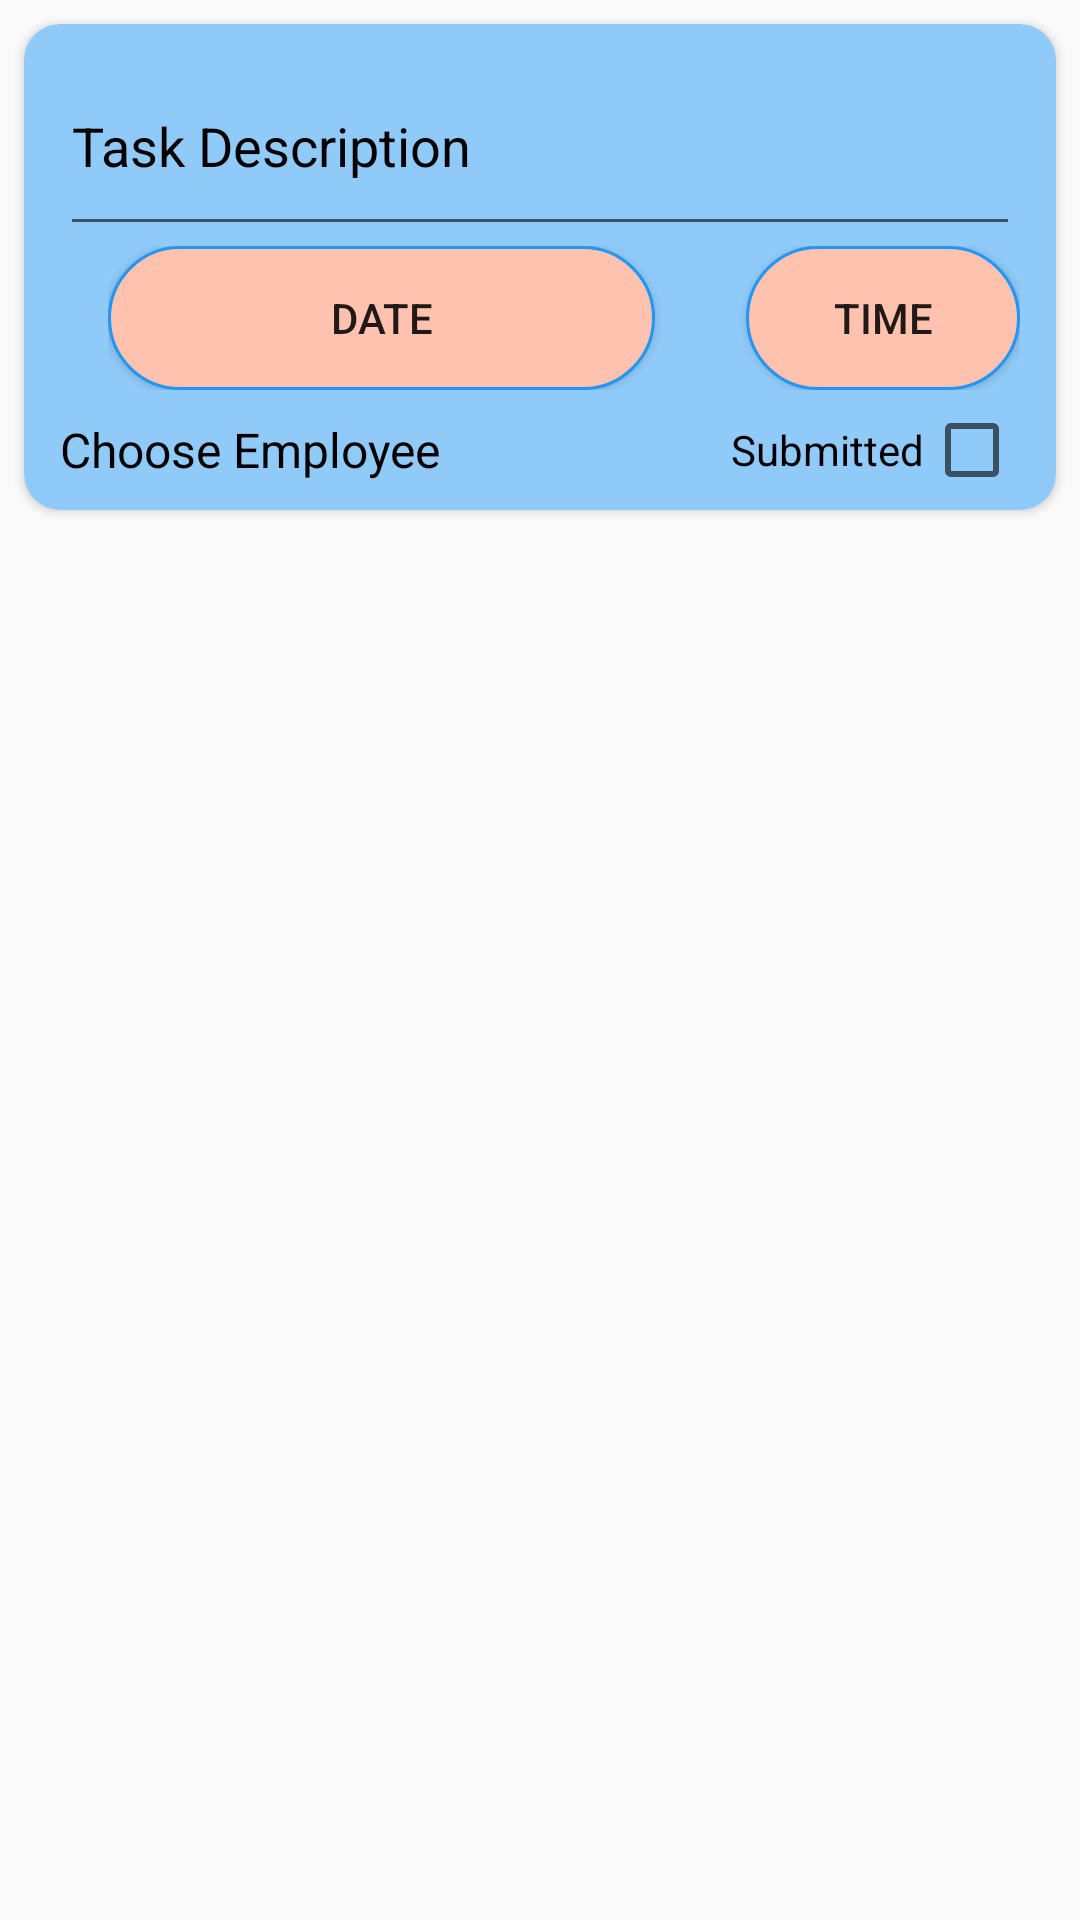

The Android layout XML behind this screen, and the referenced resources:
<!-- AndroidManifest.xml: application theme AppTheme -->
<!-- res/layout/card_tasks_list.xml -->
<?xml version="1.0" encoding="utf-8"?>
<RelativeLayout xmlns:android="http://schemas.android.com/apk/res/android"
    xmlns:app="http://schemas.android.com/apk/res-auto"
    android:layout_width="match_parent"
    android:layout_height="wrap_content"
    android:background="@color/windowBackground">


    <android.support.v7.widget.CardView
        android:layout_width="match_parent"
        android:layout_height="wrap_content"
        android:layout_margin="8dp"
        android:elevation="3dp"
        android:foreground="?selectableItemBackground"
        app:cardBackgroundColor="@color/lightBlue"
        app:cardCornerRadius="12dp"
        app:contentPadding="4dp">


        <RelativeLayout
            android:layout_width="match_parent"
            android:layout_height="wrap_content"
            android:layout_marginLeft="8dp"
            android:layout_marginRight="8dp">


            <EditText
                android:id="@+id/task_description"
                android:layout_width="match_parent"
                android:layout_height="70dp"
                android:maxLines="3"
                android:hint="Task Description"
                android:inputType="textMultiLine"
                android:textColor="@color/black"
                android:textColorHint="@color/black" />


            <LinearLayout
                android:id="@+id/linLayout1"
                android:layout_width="match_parent"
                android:layout_height="wrap_content"
                android:layout_below="@id/task_description"
                android:layout_marginLeft="16dp"
                android:orientation="horizontal"
                android:weightSum="100">


                <Button
                    android:id="@+id/task_date"
                    android:layout_width="0dp"
                    android:layout_height="wrap_content"
                    android:layout_weight="60"
                    android:background="@drawable/oval_button"
                    android:text="Date" />

                <RelativeLayout
                    android:layout_width="0dp"
                    android:layout_height="0dp"
                    android:layout_weight="10">

                </RelativeLayout>

                <Button
                    android:id="@+id/task_time"
                    android:layout_width="0dp"
                    android:layout_height="wrap_content"
                    android:layout_toRightOf="@+id/task_date"
                    android:layout_weight="30"
                    android:background="@drawable/oval_button"
                    android:text="Time" />

            </LinearLayout>

            <RelativeLayout
                android:layout_width="match_parent"
                android:layout_height="wrap_content"
                android:layout_below="@id/linLayout1"
                android:layout_marginTop="4dp">


                <android.support.v7.widget.AppCompatCheckBox
                    android:id="@+id/task_checkbox"
                    android:layout_width="wrap_content"
                    android:layout_height="wrap_content"
                    android:layout_alignParentRight="true"
                    android:layout_centerVertical="true" />

                <TextView
                    android:id="@+id/text_task_submitted"
                    android:layout_width="wrap_content"
                    android:layout_height="wrap_content"
                    android:layout_centerVertical="true"
                    android:layout_toLeftOf="@+id/task_checkbox"
                    android:text="Submitted"
                    android:textColor="@color/black"
                    android:textSize="14sp" />

                <TextView
                    android:id="@+id/choose_employee_btn"
                    android:layout_width="wrap_content"
                    android:layout_height="wrap_content"
                    android:layout_centerVertical="true"
                    android:text="Choose Employee"
                    android:textColor="@color/black"
                    android:textSize="16sp" />


            </RelativeLayout>
        </RelativeLayout>
    </android.support.v7.widget.CardView>

</RelativeLayout>
<!-- resources referenced by this layout -->
<resources>
  <color name="black">#000000</color>
  <color name="lightBlue">#90CAF9</color>
  <color name="windowBackground">#FAFAFA</color>
  <!-- drawable oval_button (drawable) -->
  <?xml version="1.0" encoding="utf-8"?>
  <layer-list xmlns:android="http://schemas.android.com/apk/res/android">
  
      <item >
  
          <shape
              android:shape="rectangle">
              <corners android:radius="25dp"/>
              <solid android:color="@color/colorAccent"/>
              <stroke android:width="1dp" android:color="@color/colorPrimary"/>
  
          </shape>
  
      </item>
  
  </layer-list>
  <style name="AppTheme" parent="Theme.AppCompat.Light.NoActionBar">
          
          <item name="colorPrimary">@color/colorPrimary</item>
          <item name="colorPrimaryDark">@color/colorPrimaryDark</item>
          <item name="colorAccent">@color/colorAccent</item>
  
  
  
      </style>
  <color name="colorAccent">#FFC2AF</color>
  <color name="colorPrimary">#2196F3</color>
  <color name="colorPrimaryDark">#0D47A1</color>
</resources>
